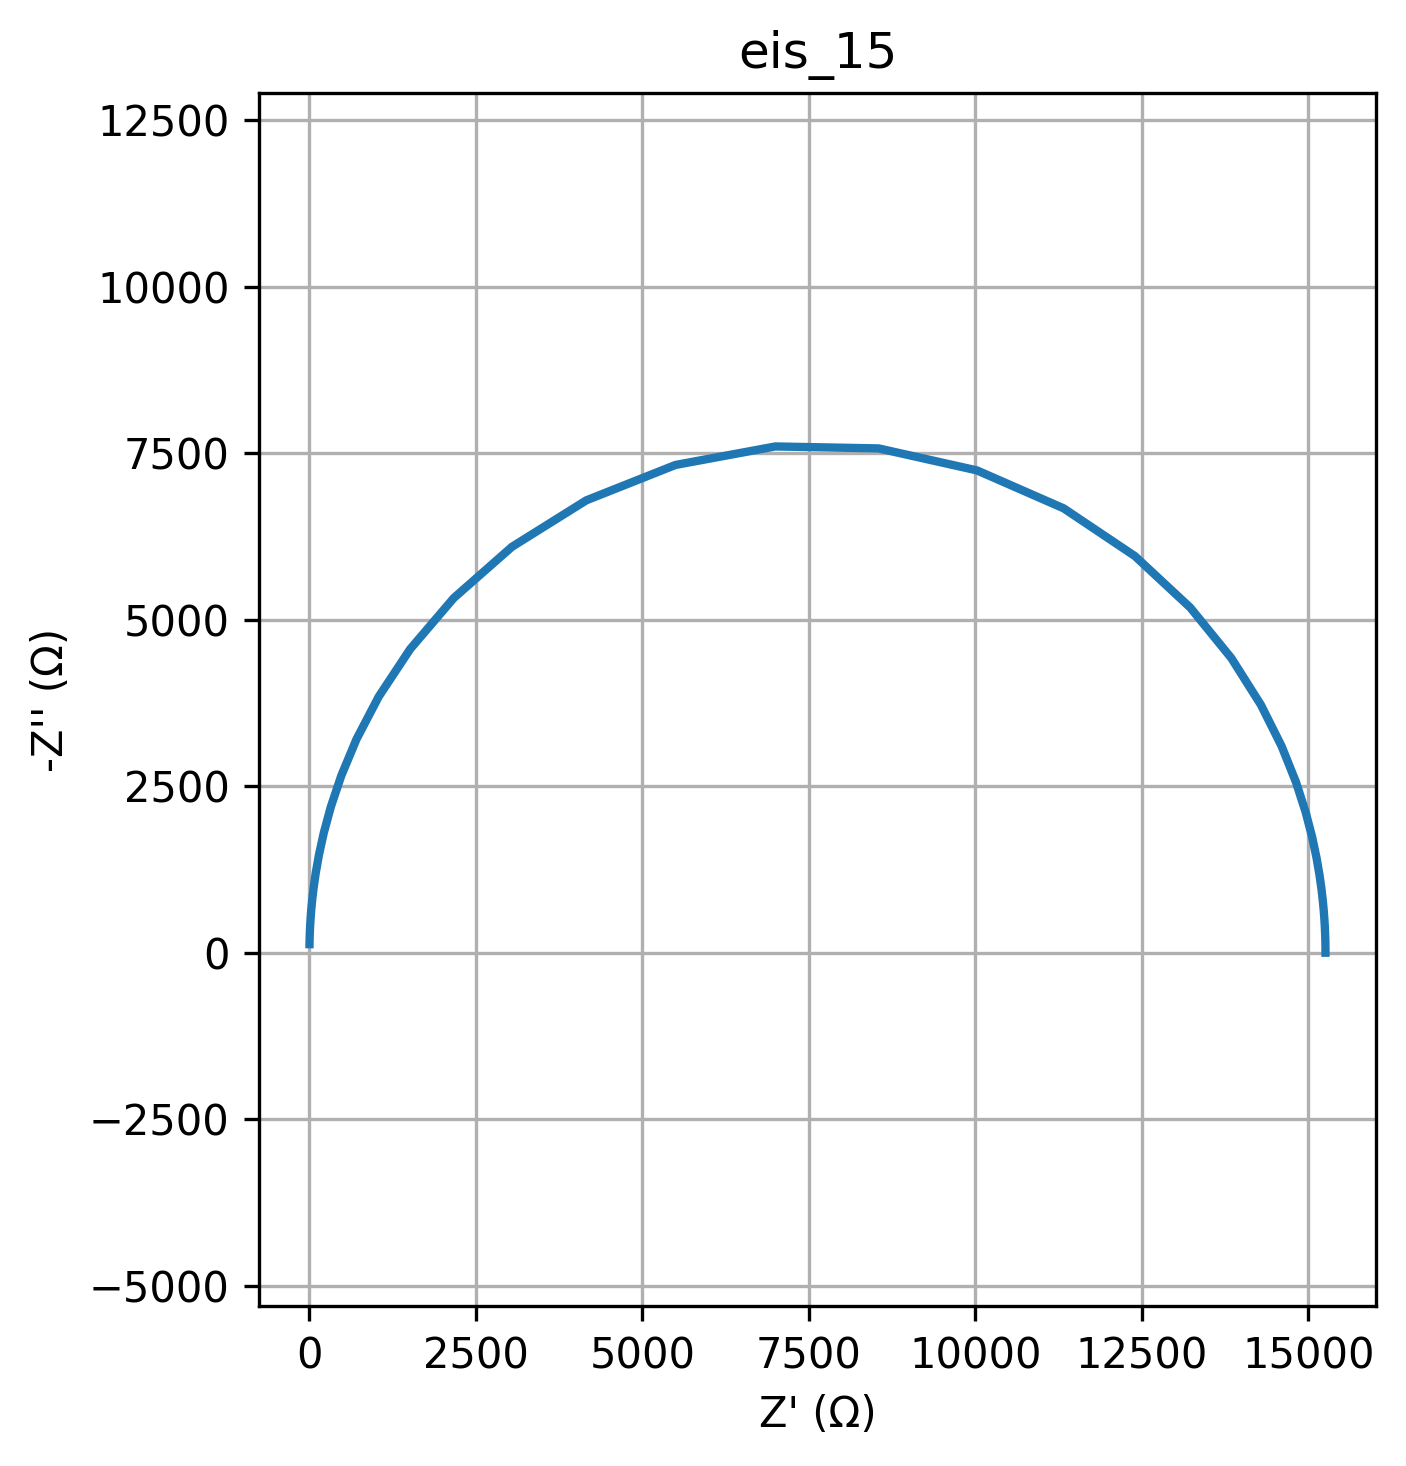

The file beside this chart, header and first rows:
freq, Z_real, Z_imag
0.01, 15256, -0.1809
0.01226, 15256, -0.2219
0.01504, 15256, -0.2721
0.01844, 15256, -0.3337
0.02262, 15256, -0.4092
0.02774, 15256, -0.5018
0.03401, 15256, -0.6154
0.04171, 15256, -0.7546
0.05115, 15256, -0.9254
0.06273, 15256, -1.135
0.07693, 15256, -1.392
0.09434, 15256, -1.707
0.1157, 15256, -2.093
0.1419, 15256, -2.567
0.174, 15256, -3.148
0.2134, 15256, -3.86
0.2617, 15256, -4.734
0.3209, 15256, -5.805
0.3935, 15256, -7.119
0.4826, 15256, -8.73
0.5918, 15256, -10.71
0.7257, 15256, -13.13
0.89, 15256, -16.1
1.091, 15256, -19.75
1.338, 15256, -24.21
1.641, 15256, -29.69
2.013, 15256, -36.42
2.468, 15256, -44.66
3.027, 15256, -54.76
3.712, 15255, -67.16
4.552, 15255, -82.36
5.583, 15255, -101
6.846, 15255, -123.9
8.396, 15254, -151.9
10.3, 15253, -186.2
12.63, 15252, -228.4
15.48, 15251, -280
18.99, 15248, -343.4
23.29, 15244, -421
28.56, 15238, -516
35.02, 15229, -632.5
42.94, 15216, -775
52.66, 15196, -949.1
64.58, 15167, -1162
79.2, 15122, -1420
97.13, 15056, -1734
119.1, 14957, -2113
146.1, 14811, -2566
179.1, 14597, -3101
219.7, 14286, -3722
269.4, 13843, -4422
330.4, 13226, -5182
405.1, 12395, -5955
496.8, 11324, -6672
609.3, 10023, -7242
747.2, 8546, -7572
916.3, 6996, -7602
1124, 5496, -7324
1378, 4156, -6792
1690, 3041, -6095
... 20 more rows
